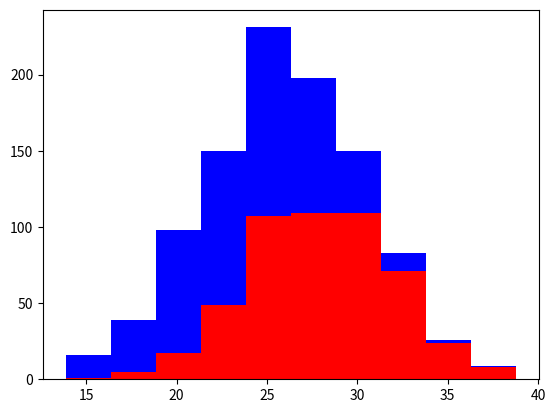

This chart was generated by the following Python code:
import numpy as np 
import matplotlib.pyplot as plt 

greyhounds = 500 
labs = 500 

grey_height = 28 + 4 * np.random.randn(greyhounds)
lab_height = 24 + 4 * np.random.randn(labs)

plt.hist([grey_height, lab_height], 
        stacked=True, 
        color=['r','b'])
plt.show()